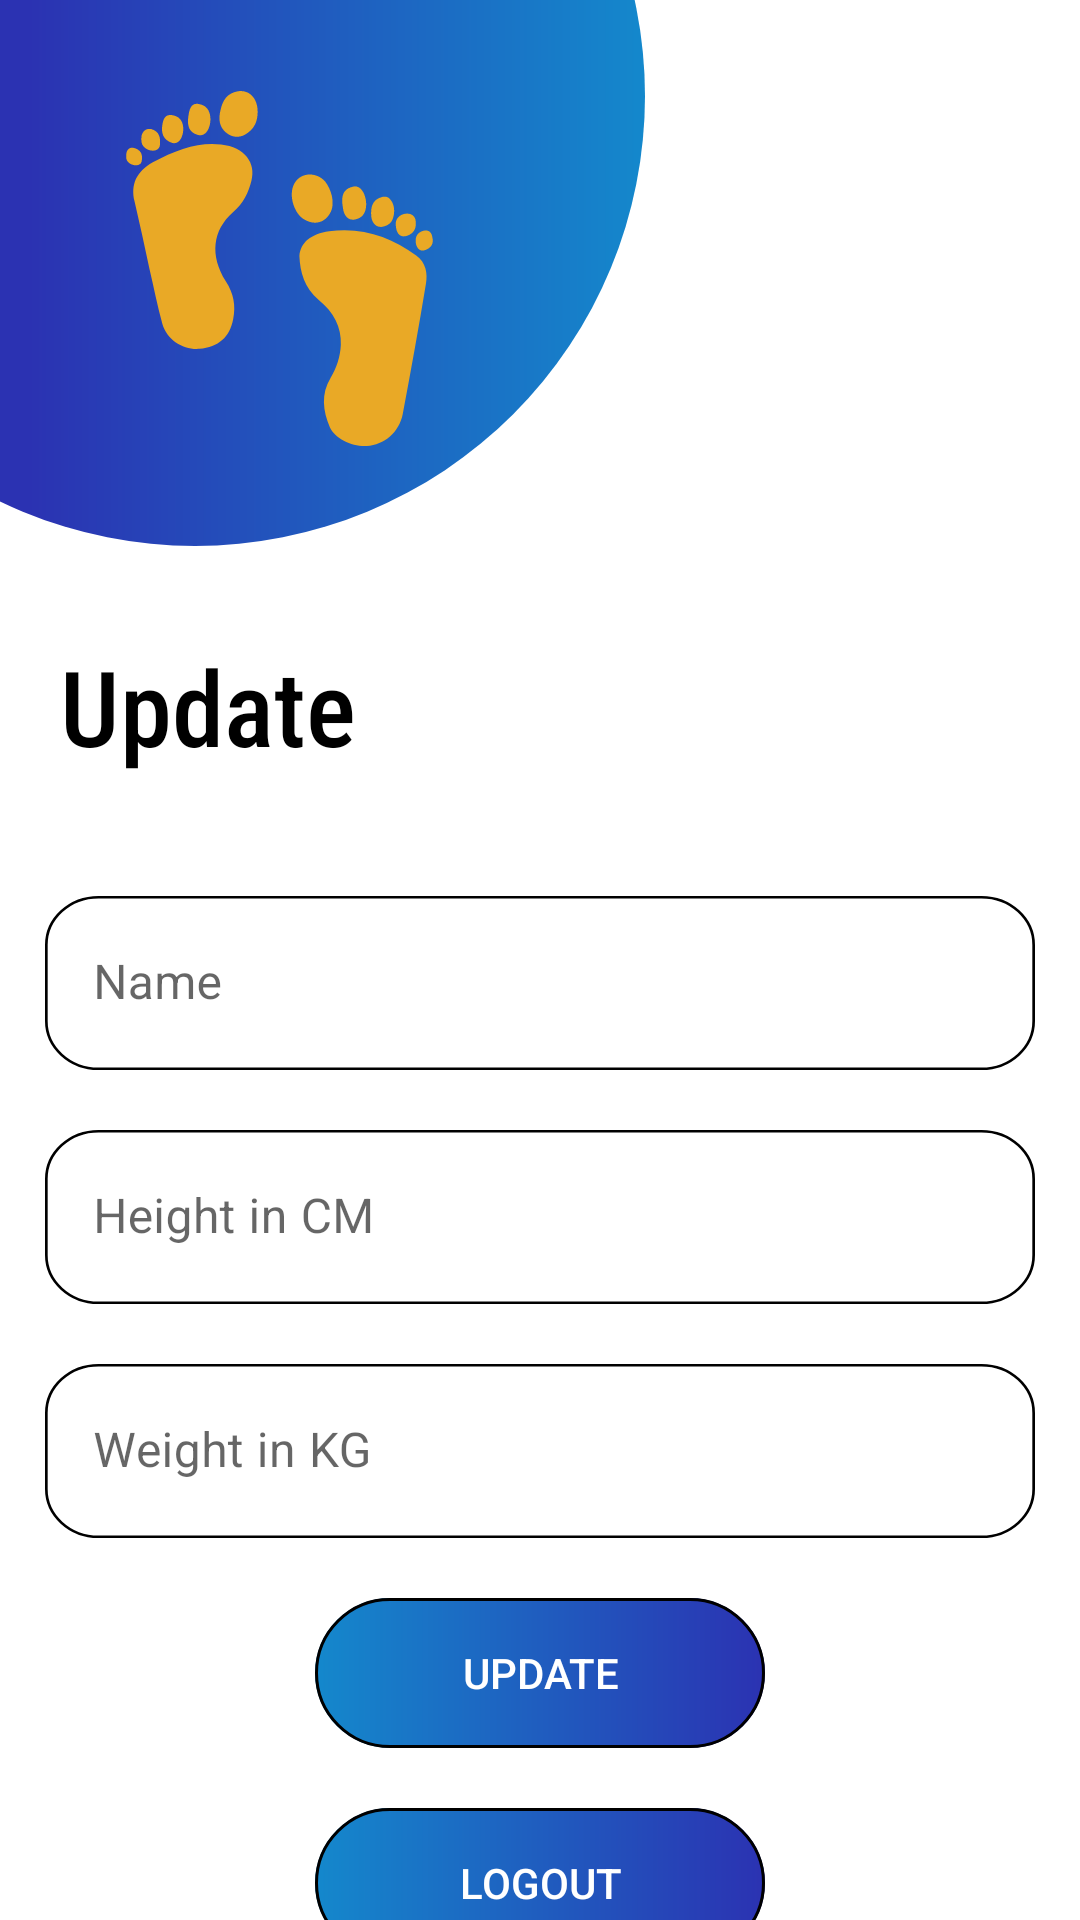

Produce the Android XML layout that renders to this screen, including the resource entries it uses.
<!-- AndroidManifest.xml: application theme Theme.SQLITELOGINANDSIGNUP -->
<!-- res/layout/activity_update.xml -->
<?xml version="1.0" encoding="utf-8"?>
<androidx.core.widget.NestedScrollView
    xmlns:android="http://schemas.android.com/apk/res/android"
    xmlns:app="http://schemas.android.com/apk/res-auto"
    xmlns:tools="http://schemas.android.com/tools"
    android:id="@+id/nestedScrollView"
    android:layout_width="match_parent"
    android:layout_height="match_parent"
    android:background="@color/white"
    tools:context=".activities.LoginActivity">

    <androidx.appcompat.widget.LinearLayoutCompat
        android:layout_width="match_parent"
        android:layout_height="match_parent"
        android:orientation="vertical">

        <androidx.appcompat.widget.AppCompatImageView
            android:layout_width="wrap_content"
            android:layout_height="wrap_content"
            android:src="@drawable/logo_sign" />

        <androidx.appcompat.widget.AppCompatTextView
            android:id="@+id/update_profile"
            android:layout_width="wrap_content"
            android:layout_height="wrap_content"
            android:layout_marginTop="30dp"
             android:text="@string/text_update"
            android:textColor="@color/black"
            android:fontFamily="sans-serif-condensed-medium"
            android:layout_marginStart="20dp"
            android:textSize="35dp" />



        <com.google.android.material.textfield.TextInputLayout
            android:id="@+id/textInputLayoutName"
            android:layout_width="match_parent"
            android:layout_height="wrap_content"
            app:boxStrokeWidth="0dp"
            app:boxStrokeWidthFocused="0dp"
            android:layout_marginTop="40dp">

            <com.google.android.material.textfield.TextInputEditText
                android:id="@+id/textInputEditTextName"
                android:layout_width="wrap_content"
                android:layout_height="wrap_content"
                android:layout_gravity="center_horizontal"
                android:hint="@string/hint_name"
                android:maxLength="15"
                android:background="@drawable/email_background"
                android:inputType="text"
                android:maxLines="1"
                android:textColor="@android:color/black" />
        </com.google.android.material.textfield.TextInputLayout>

        <com.google.android.material.textfield.TextInputLayout
            android:id="@+id/textInputLayoutHeight"
            android:layout_width="match_parent"
            android:layout_height="wrap_content"
            app:boxStrokeWidth="0dp"
            app:boxStrokeWidthFocused="0dp"
            android:layout_marginTop="20dp">

            <com.google.android.material.textfield.TextInputEditText
                android:id="@+id/textInputEditTextHeight"
                android:layout_width="wrap_content"
                android:layout_height="wrap_content"
                android:layout_gravity="center_horizontal"
                android:background="@drawable/email_background"
                android:hint="@string/hint_height"
                android:maxLength="3"
                android:inputType="numberDecimal"
                android:maxLines="1"
                android:textColor="@android:color/black" />
        </com.google.android.material.textfield.TextInputLayout>

        <com.google.android.material.textfield.TextInputLayout
            android:id="@+id/textInputLayoutWeight"
            android:layout_width="match_parent"
            android:layout_height="wrap_content"
            app:boxStrokeWidth="0dp"
            app:boxStrokeWidthFocused="0dp"
            android:layout_marginTop="20dp">

            <com.google.android.material.textfield.TextInputEditText
                android:id="@+id/textInputEditTextWeight"
                android:layout_width="wrap_content"
                android:layout_height="wrap_content"
                android:layout_gravity="center_horizontal"
                android:background="@drawable/email_background"
                android:hint="@string/hint_weight"
                android:maxLength="3"
                android:inputType="numberDecimal"
                android:maxLines="1"
                android:textColor="@android:color/black" />
        </com.google.android.material.textfield.TextInputLayout>




        <androidx.appcompat.widget.AppCompatButton
            android:id="@+id/appCompatButtonUpdate"
            android:layout_width="wrap_content"
            android:layout_height="wrap_content"
            android:layout_marginTop="20dp"
            android:layout_gravity="center_horizontal"
            android:background="@drawable/login_background"
            android:text="@string/text_update"
            android:textColor="@color/white"/>


        <androidx.appcompat.widget.AppCompatButton
            android:id="@+id/appCompatButtonlogout"
            android:layout_width="wrap_content"
            android:layout_height="wrap_content"
            android:layout_marginTop="20dp"
            android:layout_gravity="center_horizontal"
            android:background="@drawable/login_background"
            android:text="@string/text_logout"
            android:textColor="@color/white"/>


    </androidx.appcompat.widget.LinearLayoutCompat>
</androidx.core.widget.NestedScrollView>
<!-- resources referenced by this layout -->
<resources>
  <color name="black">#FF000000</color>
  <color name="white">#FFFFFFFF</color>
  <!-- drawable email_background (drawable) -->
  <vector xmlns:android="http://schemas.android.com/apk/res/android"
      android:width="330dp"
      android:height="58dp"
      android:viewportWidth="370"
      android:viewportHeight="71">
    <path
        android:pathData="M20,0L350,0A20,20 0,0 1,370 20L370,51A20,20 0,0 1,350 71L20,71A20,20 0,0 1,0 51L0,20A20,20 0,0 1,20 0z"
        android:fillColor="#ffffff"/>
    <path
        android:strokeWidth="1"
        android:pathData="M20,0.5L350,0.5A19.5,19.5 0,0 1,369.5 20L369.5,51A19.5,19.5 0,0 1,350 70.5L20,70.5A19.5,19.5 0,0 1,0.5 51L0.5,20A19.5,19.5 0,0 1,20 0.5z"
        android:fillColor="#00000000"
        android:strokeColor="#000000"/>
  </vector>
  <!-- drawable login_background (drawable) -->
  <vector xmlns:android="http://schemas.android.com/apk/res/android"
      xmlns:aapt="http://schemas.android.com/aapt"
      android:width="150dp"
      android:height="50dp"
      android:viewportWidth="150"
      android:viewportHeight="50">
    <path
        android:pathData="M25,0L125,0A25,25 0,0 1,150 25L150,25A25,25 0,0 1,125 50L25,50A25,25 0,0 1,0 25L0,25A25,25 0,0 1,25 0z">
      <aapt:attr name="android:fillColor">
        <gradient 
            android:startX="0"
            android:startY="25"
            android:endX="150"
            android:endY="25"
            android:type="linear">
          <item android:offset="0" android:color="#FF1488CC"/>
          <item android:offset="1" android:color="#FF2B32B2"/>
        </gradient>
      </aapt:attr>
    </path>
    <path
        android:strokeWidth="1"
        android:pathData="M25,0.5L125,0.5A24.5,24.5 0,0 1,149.5 25L149.5,25A24.5,24.5 0,0 1,125 49.5L25,49.5A24.5,24.5 0,0 1,0.5 25L0.5,25A24.5,24.5 0,0 1,25 0.5z"
        android:fillColor="#00000000"
        android:strokeColor="#000000"/>
  </vector>
  <!-- drawable logo_sign: vector/xml drawable (drawable, 4099 chars, omitted) -->
  <string name="hint_height">Height in CM</string>
  <string name="hint_name">Name</string>
  <string name="hint_weight">Weight in KG</string>
  <string name="text_logout">Logout</string>
  <string name="text_update">Update</string>
  <style name="Theme.SQLITELOGINANDSIGNUP" parent="Theme.MaterialComponents.DayNight.DarkActionBar">
          
          <item name="colorPrimary">@color/purple_500</item>
          <item name="colorPrimaryVariant">@color/purple_700</item>
          <item name="colorOnPrimary">@color/white</item>
          
          <item name="colorSecondary">@color/teal_200</item>
          <item name="colorSecondaryVariant">@color/teal_700</item>
          <item name="colorOnSecondary">@color/black</item>
          
          <item name="android:statusBarColor">?attr/colorPrimaryVariant</item>
          
      </style>
  <color name="purple_500">#FF6200EE</color>
  <color name="purple_700">#FF3700B3</color>
  <color name="teal_200">#FF03DAC5</color>
  <color name="teal_700">#FF018786</color>
</resources>
